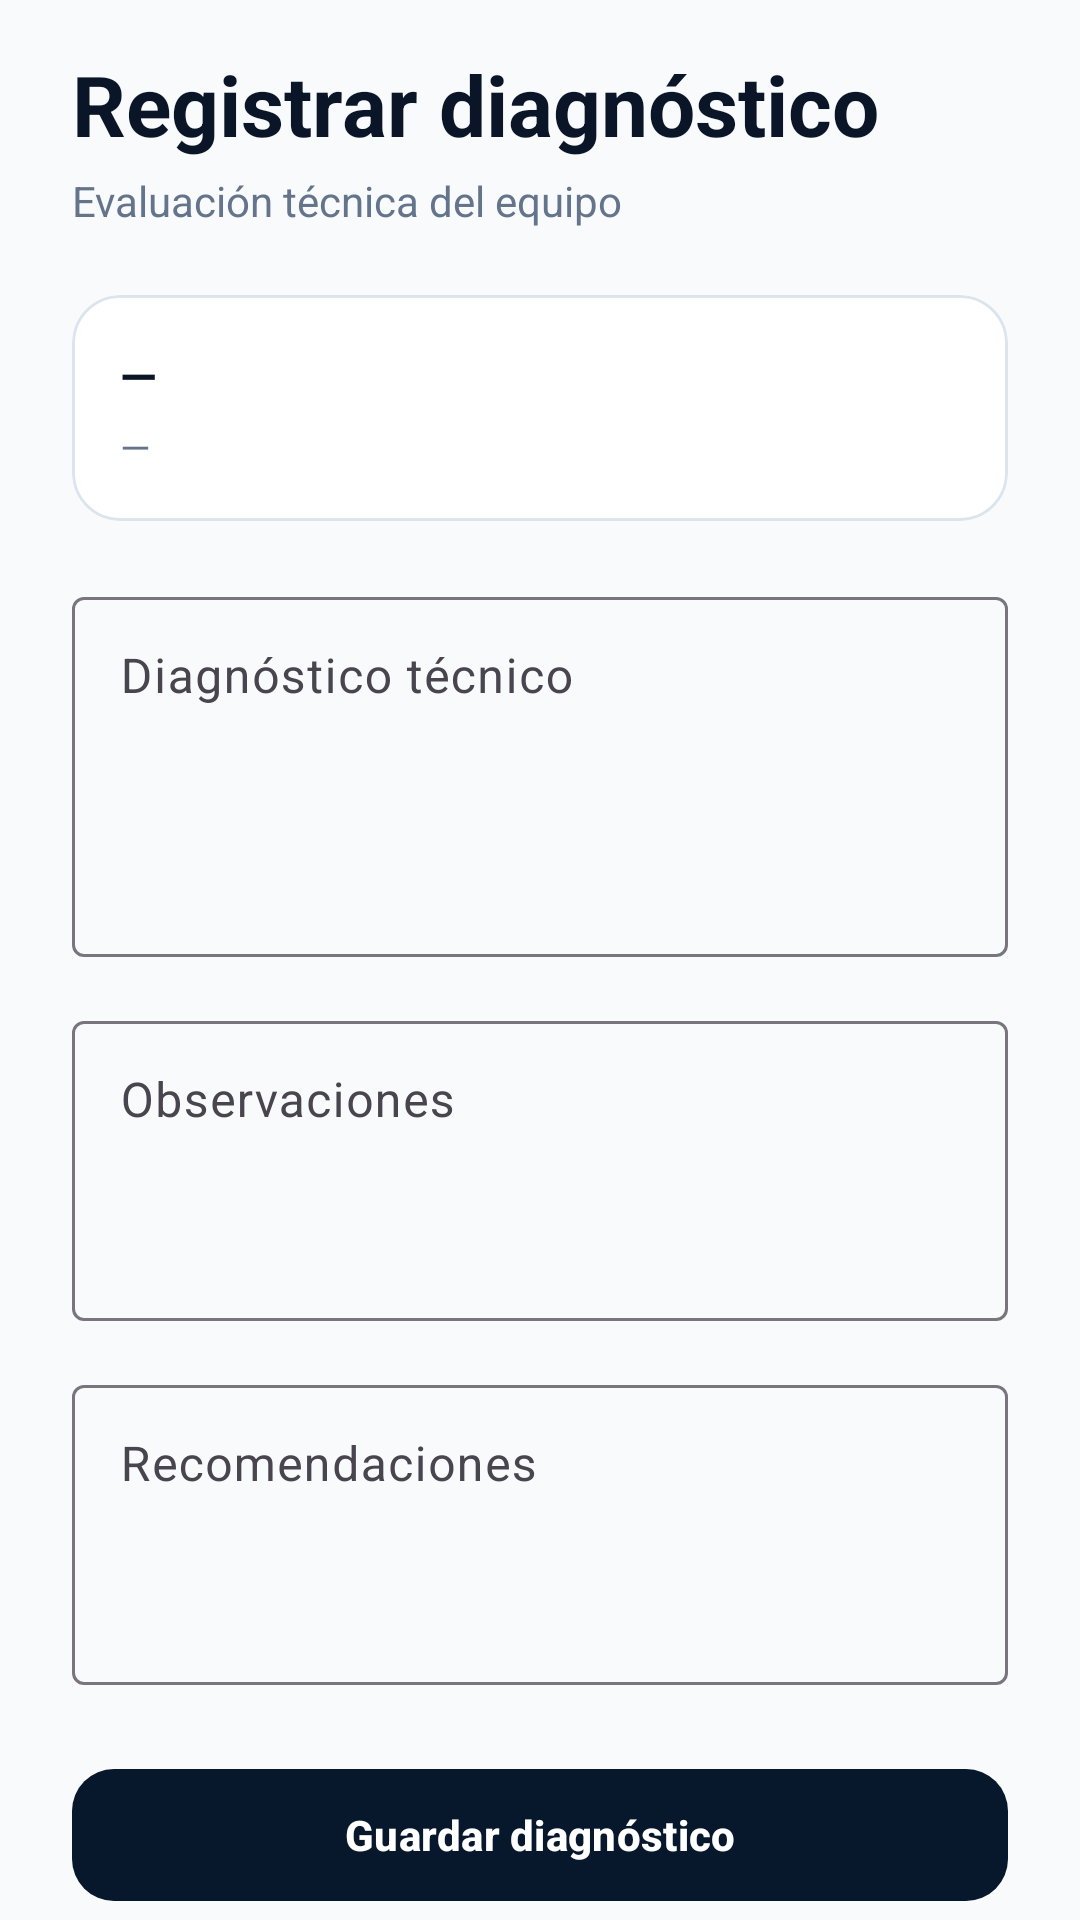

Write the Android layout XML for this screen, with the resource values it uses.
<!-- AndroidManifest.xml: application theme Theme.TallerTech -->
<!-- res/layout/fragment_diagnosis.xml -->
<?xml version="1.0" encoding="utf-8"?>
<androidx.core.widget.NestedScrollView
    xmlns:android="http://schemas.android.com/apk/res/android"
    xmlns:app="http://schemas.android.com/apk/res-auto"
    android:layout_width="match_parent"
    android:layout_height="match_parent"
    android:background="@color/tt_background"
    android:fillViewport="true">

    <LinearLayout
        android:layout_width="match_parent"
        android:layout_height="wrap_content"
        android:orientation="vertical"
        android:paddingStart="24dp"
        android:paddingTop="16dp"
        android:paddingEnd="24dp"
        android:paddingBottom="32dp">

        <TextView
            android:layout_width="wrap_content"
            android:layout_height="wrap_content"
            android:text="Registrar diagnóstico"
            android:textColor="@color/tt_text_primary"
            android:textSize="28sp"
            android:textStyle="bold" />

        <TextView
            android:layout_width="wrap_content"
            android:layout_height="wrap_content"
            android:layout_marginTop="4dp"
            android:text="Evaluación técnica del equipo"
            android:textColor="@color/tt_text_secondary"
            android:textSize="14sp" />

        
        <com.google.android.material.card.MaterialCardView
            android:layout_width="match_parent"
            android:layout_height="wrap_content"
            android:layout_marginTop="22dp"
            app:cardBackgroundColor="@color/tt_surface"
            app:cardCornerRadius="16dp"
            app:cardElevation="0dp"
            app:strokeColor="@color/tt_border"
            app:strokeWidth="1dp">

            <LinearLayout
                android:layout_width="match_parent"
                android:layout_height="wrap_content"
                android:orientation="vertical"
                android:padding="16dp">

                <TextView
                    android:id="@+id/tvDiagnosisOrder"
                    android:layout_width="wrap_content"
                    android:layout_height="wrap_content"
                    android:text="—"
                    android:textColor="@color/tt_text_primary"
                    android:textSize="16sp"
                    android:textStyle="bold" />

                <TextView
                    android:id="@+id/tvDiagnosisEquipment"
                    android:layout_width="wrap_content"
                    android:layout_height="wrap_content"
                    android:layout_marginTop="4dp"
                    android:text="—"
                    android:textColor="@color/tt_text_secondary"
                    android:textSize="13sp" />

            </LinearLayout>

        </com.google.android.material.card.MaterialCardView>

        
        <com.google.android.material.textfield.TextInputLayout
            android:id="@+id/tilDiagnosis"
            style="@style/Widget.Material3.TextInputLayout.OutlinedBox"
            android:layout_width="match_parent"
            android:layout_height="wrap_content"
            android:layout_marginTop="20dp"
            android:hint="Diagnóstico técnico">

            <com.google.android.material.textfield.TextInputEditText
                android:id="@+id/etDiagnosis"
                android:layout_width="match_parent"
                android:layout_height="120dp"
                android:gravity="top|start"
                android:inputType="textMultiLine"
                android:maxLines="5" />

        </com.google.android.material.textfield.TextInputLayout>

        
        <com.google.android.material.textfield.TextInputLayout
            style="@style/Widget.Material3.TextInputLayout.OutlinedBox"
            android:layout_width="match_parent"
            android:layout_height="wrap_content"
            android:layout_marginTop="16dp"
            android:hint="Observaciones">

            <com.google.android.material.textfield.TextInputEditText
                android:id="@+id/etDiagnosisObservations"
                android:layout_width="match_parent"
                android:layout_height="100dp"
                android:gravity="top|start"
                android:inputType="textMultiLine"
                android:maxLines="4" />

        </com.google.android.material.textfield.TextInputLayout>

        
        <com.google.android.material.textfield.TextInputLayout
            style="@style/Widget.Material3.TextInputLayout.OutlinedBox"
            android:layout_width="match_parent"
            android:layout_height="wrap_content"
            android:layout_marginTop="16dp"
            android:hint="Recomendaciones">

            <com.google.android.material.textfield.TextInputEditText
                android:id="@+id/etDiagnosisRecommendations"
                android:layout_width="match_parent"
                android:layout_height="100dp"
                android:gravity="top|start"
                android:inputType="textMultiLine"
                android:maxLines="4" />

        </com.google.android.material.textfield.TextInputLayout>

        <com.google.android.material.button.MaterialButton
            android:id="@+id/btnSaveDiagnosis"
            android:layout_width="match_parent"
            android:layout_height="52dp"
            android:layout_marginTop="24dp"
            android:text="Guardar diagnóstico"
            android:textAllCaps="false"
            android:textStyle="bold"
            app:backgroundTint="@color/tt_navy"
            app:cornerRadius="14dp" />

        <com.google.android.material.button.MaterialButton
            android:id="@+id/btnCancelDiagnosis"
            style="@style/Widget.Material3.Button.OutlinedButton"
            android:layout_width="match_parent"
            android:layout_height="52dp"
            android:layout_marginTop="10dp"
            android:text="Cancelar"
            android:textAllCaps="false"
            android:textColor="@color/tt_navy"
            app:cornerRadius="14dp"
            app:strokeColor="@color/tt_navy" />

    </LinearLayout>

</androidx.core.widget.NestedScrollView>
<!-- resources referenced by this layout -->
<resources>
  <color name="tt_background">#F8FAFC</color>
  <color name="tt_border">#DCE4ED</color>
  <color name="tt_navy">#07182D</color>
  <color name="tt_surface">#FFFFFF</color>
  <color name="tt_text_primary">#0A1628</color>
  <color name="tt_text_secondary">#64748B</color>
  <style name="Theme.TallerTech" parent="Base.Theme.TallerTech">
  
          <item name="android:windowBackground">@color/tt_background</item>
          <item name="android:colorBackground">@color/tt_background</item>
  
          <item name="android:navigationBarColor">@color/tt_background</item>
          <item name="android:windowLightNavigationBar">true</item>
  
          <item name="android:windowLightStatusBar">true</item>
  
      </style>
  <style name="Base.Theme.TallerTech" parent="Theme.Material3.Light.NoActionBar">
          
          
      </style>
</resources>
